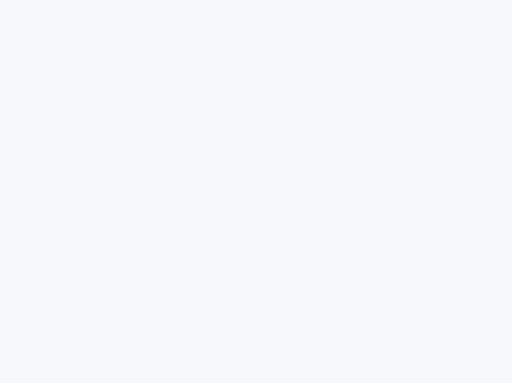
t = 0.00 s
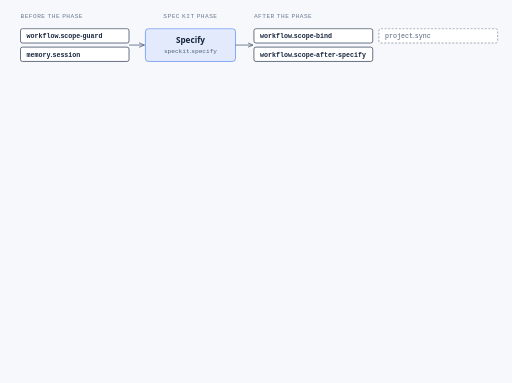
t = 1.02 s
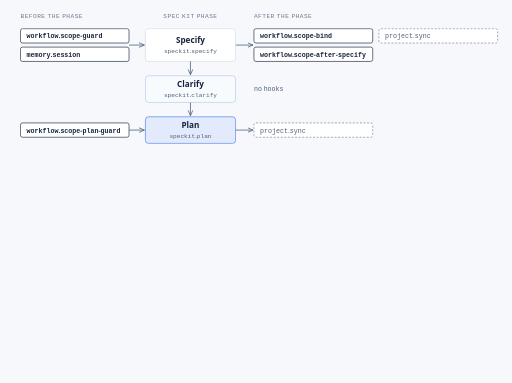
t = 2.05 s
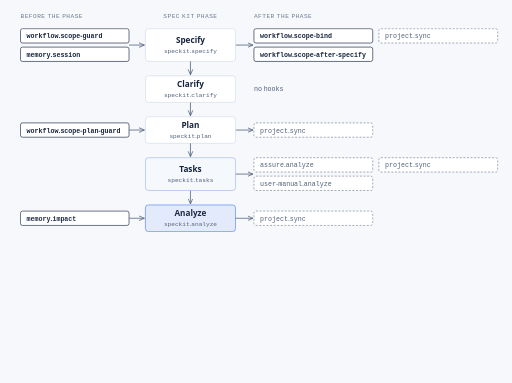
t = 3.07 s
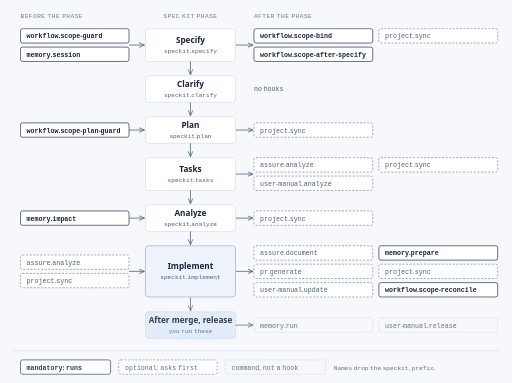
t = 4.10 s
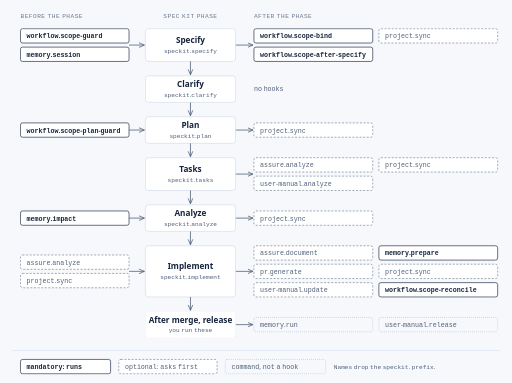
t = 5.12 s

The animated SVG that drew these frames (rendered in a browser with its animation timeline set to each time). Animation: 2 CSS @keyframes rules; one cycle of 5.12 s.

<?xml version="1.0" encoding="UTF-8"?>
<svg xmlns="http://www.w3.org/2000/svg" viewBox="0 0 1000 748" role="img" aria-labelledby="lifecycle-overlay-title lifecycle-overlay-desc"><title id="lifecycle-overlay-title">Hooks on the Spec Kit lifecycle</title><desc id="lifecycle-overlay-desc">Each Spec Kit phase with the extension hooks that run before and after it, as the manifests declare them. Specify, Plan and Analyze have mandatory guard and memory hooks; Tasks and Implement carry the optional QA, manual, board-sync and PR hooks; Clarify has none. After merge and at release you run the Memory archive and User Manual release commands yourself.</desc><defs><marker id="ar" markerWidth="8" markerHeight="8" refX="7" refY="4" orient="auto"><path class="mh" d="M0 1 L7 4 L0 7"/></marker><marker id="arl" markerWidth="8" markerHeight="8" refX="7" refY="4" orient="auto"><path class="mhl" d="M0 1 L7 4 L0 7"/></marker></defs><style>svg{--paper:#f6f8fc;--paper2:#ffffff;--ink:#15233c;--muted:#4f6078;--soft:#6b7a90;--rule:#c7d2e2;--accent:#2563eb;--tint:rgba(37,99,235,0.09);--link:#1d4ed8}@media (prefers-color-scheme: dark){svg{--paper:#101827;--paper2:#17233a;--ink:#f5f7fb;--muted:#b6c2d4;--soft:#8796ac;--rule:#40506a;--accent:#6ea0ff;--tint:rgba(110,160,255,0.14);--link:#8ab4ff}}text{font-family:'IBM Plex Sans', 'Noto Sans Arabic', system-ui, sans-serif;fill:var(--ink)}.m{font-family:'IBM Plex Mono', 'Noto Sans Arabic', ui-monospace, monospace;fill:var(--muted)}.e{font-family:'IBM Plex Mono', 'Noto Sans Arabic', ui-monospace, monospace;fill:var(--soft);letter-spacing:.08em}.bg{fill:var(--paper)}.zone{fill:none;stroke:var(--rule)}.box{fill:var(--paper2);stroke:var(--rule)}.focal{fill:var(--tint);stroke:var(--accent)}.mask{fill:var(--paper)}.c{fill:none;stroke:var(--muted);stroke-width:1.5}.opt{stroke-dasharray:5 4}.lk{fill:none;stroke:var(--link);stroke-width:1.5}.mh{fill:none;stroke:var(--muted)}.mhl{fill:none;stroke:var(--link)}.chip{fill:var(--paper2);stroke:var(--ink);stroke-width:1.25}.chip.opt{stroke:var(--muted);stroke-width:1;stroke-dasharray:4 3}.chip.cmd{fill:none;stroke:var(--soft);stroke-width:1;stroke-dasharray:1 3}.cmdph{stroke-dasharray:1 3}.ct{font-family:'IBM Plex Mono', 'Noto Sans Arabic', ui-monospace, monospace;fill:var(--ink)}@media (prefers-reduced-motion: no-preference){.s{animation:rv 480ms cubic-bezier(.2,.8,.2,1) both}@keyframes rv{from{opacity:0;transform:translateY(8px)}to{opacity:1;transform:none}}.s1{animation-delay:0ms}.s2{animation-delay:560ms}.s3{animation-delay:1120ms}.s4{animation-delay:1680ms}.s5{animation-delay:2240ms}.s6{animation-delay:2800ms}.s7{animation-delay:3360ms}.s8{animation-delay:3920ms}.ph-box{animation:lit 1200ms ease-out both}@keyframes lit{0%,45%{stroke:var(--accent);fill:var(--tint)}100%{stroke:var(--rule);fill:var(--paper2)}}.s2 .ph-box{animation-delay:560ms}.s3 .ph-box{animation-delay:1120ms}.s4 .ph-box{animation-delay:1680ms}.s5 .ph-box{animation-delay:2240ms}.s6 .ph-box{animation-delay:2800ms}.s7 .ph-box{animation-delay:3360ms}.s8 .ph-box{animation-delay:3920ms}}</style><rect class="bg" width="1000" height="748"/><g class="s s1"><text class="e" x="40" y="36" font-size="12">BEFORE THE PHASE</text><text class="e" x="372" y="36" font-size="12" text-anchor="middle">SPEC KIT PHASE</text><text class="e" x="496" y="36" font-size="12">AFTER THE PHASE</text></g><g class="s s2"><rect x="40" y="56.0" width="212" height="28" rx="4" class="chip"/><text class="ct" x="52" y="75.0" font-size="13" font-weight="600">workflow.scope-guard</text><rect x="40" y="92.0" width="212" height="28" rx="4" class="chip"/><text class="ct" x="52" y="111.0" font-size="13" font-weight="600">memory.session</text><path class="c" d="M252 88 H282" marker-end="url(#ar)"/><path class="c" d="M460 88 H494" marker-end="url(#ar)"/><rect x="496" y="56.0" width="232" height="28" rx="4" class="chip"/><text class="ct" x="508" y="75.0" font-size="13" font-weight="600">workflow.scope-bind</text><rect x="740" y="56.0" width="232" height="28" rx="4" class="chip opt"/><text class="m" x="752" y="75.0" font-size="13">project.sync</text><rect x="496" y="92.0" width="232" height="28" rx="4" class="chip"/><text class="ct" x="508" y="111.0" font-size="13" font-weight="600">workflow.scope-after-specify</text><g class="ph"><rect x="284" y="56" width="176" height="64" rx="6" class="box ph-box"/><text x="372" y="84" text-anchor="middle" font-size="16" font-weight="600">Specify</text><text class="m" x="372" y="103" text-anchor="middle" font-size="12">speckit.specify</text></g></g><g class="s s3"><path class="c" d="M372 120 V146" marker-end="url(#ar)"/><text class="m" x="496" y="178" font-size="13">no hooks</text><g class="ph"><rect x="284" y="148" width="176" height="52" rx="6" class="box ph-box"/><text x="372" y="170" text-anchor="middle" font-size="16" font-weight="600">Clarify</text><text class="m" x="372" y="189" text-anchor="middle" font-size="12">speckit.clarify</text></g></g><g class="s s4"><path class="c" d="M372 200 V226" marker-end="url(#ar)"/><rect x="40" y="240.0" width="212" height="28" rx="4" class="chip"/><text class="ct" x="52" y="259.0" font-size="13" font-weight="600">workflow.scope-plan-guard</text><path class="c" d="M252 254 H282" marker-end="url(#ar)"/><path class="c" d="M460 254 H494" marker-end="url(#ar)"/><rect x="496" y="240.0" width="232" height="28" rx="4" class="chip opt"/><text class="m" x="508" y="259.0" font-size="13">project.sync</text><g class="ph"><rect x="284" y="228" width="176" height="52" rx="6" class="box ph-box"/><text x="372" y="250" text-anchor="middle" font-size="16" font-weight="600">Plan</text><text class="m" x="372" y="269" text-anchor="middle" font-size="12">speckit.plan</text></g></g><g class="s s5"><path class="c" d="M372 280 V306" marker-end="url(#ar)"/><path class="c" d="M460 340 H494" marker-end="url(#ar)"/><rect x="496" y="308.0" width="232" height="28" rx="4" class="chip opt"/><text class="m" x="508" y="327.0" font-size="13">assure.analyze</text><rect x="740" y="308.0" width="232" height="28" rx="4" class="chip opt"/><text class="m" x="752" y="327.0" font-size="13">project.sync</text><rect x="496" y="344.0" width="232" height="28" rx="4" class="chip opt"/><text class="m" x="508" y="363.0" font-size="13">user-manual.analyze</text><g class="ph"><rect x="284" y="308" width="176" height="64" rx="6" class="box ph-box"/><text x="372" y="336" text-anchor="middle" font-size="16" font-weight="600">Tasks</text><text class="m" x="372" y="355" text-anchor="middle" font-size="12">speckit.tasks</text></g></g><g class="s s6"><path class="c" d="M372 372 V398" marker-end="url(#ar)"/><rect x="40" y="412.0" width="212" height="28" rx="4" class="chip"/><text class="ct" x="52" y="431.0" font-size="13" font-weight="600">memory.impact</text><path class="c" d="M252 426 H282" marker-end="url(#ar)"/><path class="c" d="M460 426 H494" marker-end="url(#ar)"/><rect x="496" y="412.0" width="232" height="28" rx="4" class="chip opt"/><text class="m" x="508" y="431.0" font-size="13">project.sync</text><g class="ph"><rect x="284" y="400" width="176" height="52" rx="6" class="box ph-box"/><text x="372" y="422" text-anchor="middle" font-size="16" font-weight="600">Analyze</text><text class="m" x="372" y="441" text-anchor="middle" font-size="12">speckit.analyze</text></g></g><g class="s s7"><path class="c" d="M372 452 V478" marker-end="url(#ar)"/><rect x="40" y="498.0" width="212" height="28" rx="4" class="chip opt"/><text class="m" x="52" y="517.0" font-size="13">assure.analyze</text><rect x="40" y="534.0" width="212" height="28" rx="4" class="chip opt"/><text class="m" x="52" y="553.0" font-size="13">project.sync</text><path class="c" d="M252 530 H282" marker-end="url(#ar)"/><path class="c" d="M460 530 H494" marker-end="url(#ar)"/><rect x="496" y="480.0" width="232" height="28" rx="4" class="chip opt"/><text class="m" x="508" y="499.0" font-size="13">assure.document</text><rect x="740" y="480.0" width="232" height="28" rx="4" class="chip"/><text class="ct" x="752" y="499.0" font-size="13" font-weight="600">memory.prepare</text><rect x="496" y="516.0" width="232" height="28" rx="4" class="chip opt"/><text class="m" x="508" y="535.0" font-size="13">pr.generate</text><rect x="740" y="516.0" width="232" height="28" rx="4" class="chip opt"/><text class="m" x="752" y="535.0" font-size="13">project.sync</text><rect x="496" y="552.0" width="232" height="28" rx="4" class="chip opt"/><text class="m" x="508" y="571.0" font-size="13">user-manual.update</text><rect x="740" y="552.0" width="232" height="28" rx="4" class="chip"/><text class="ct" x="752" y="571.0" font-size="13" font-weight="600">workflow.scope-reconcile</text><g class="ph"><rect x="284" y="480" width="176" height="100" rx="6" class="box ph-box"/><text x="372" y="526" text-anchor="middle" font-size="16" font-weight="600">Implement</text><text class="m" x="372" y="545" text-anchor="middle" font-size="12">speckit.implement</text></g></g><g class="s s8"><path class="c" d="M372 580 V606" marker-end="url(#ar)"/><path class="c" d="M460 634 H494" marker-end="url(#ar)"/><rect x="496" y="620.0" width="232" height="28" rx="4" class="chip cmd"/><text class="m" x="508" y="639.0" font-size="13">memory.run</text><rect x="740" y="620.0" width="232" height="28" rx="4" class="chip cmd"/><text class="m" x="752" y="639.0" font-size="13">user-manual.release</text><g class="ph"><rect x="284" y="608" width="176" height="52" rx="6" class="box ph-box cmdph"/><text x="372" y="630" text-anchor="middle" font-size="16" font-weight="600">After merge, release</text><text class="m" x="372" y="649" text-anchor="middle" font-size="12">you run these</text></g></g><g class="s s8"><line x1="24" y1="684" x2="976" y2="684" class="zone"/><rect x="40" y="702" width="176" height="28" rx="4" class="chip"/><text class="ct" x="52" y="721" font-size="13" font-weight="600">mandatory: runs</text><rect x="232" y="702" width="192" height="28" rx="4" class="chip opt"/><text class="m" x="244" y="721" font-size="13">optional: asks first</text><rect x="440" y="702" width="196" height="28" rx="4" class="chip cmd"/><text class="m" x="452" y="721" font-size="13">command, not a hook</text><text class="m" x="652" y="721" font-size="12">Names drop the speckit. prefix.</text></g></svg>
